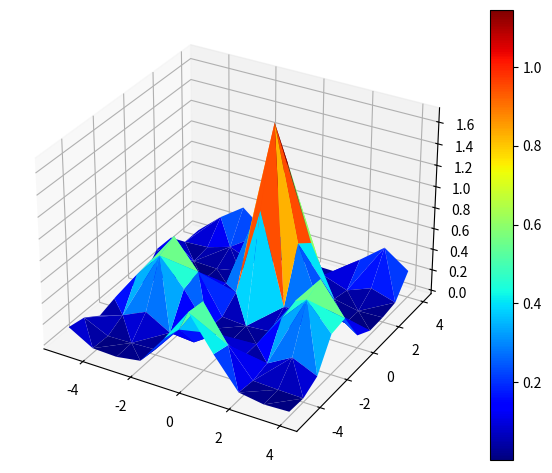

Here is the Python script that generated this plot:
from math import cos, sin
from itertools import product
import matplotlib.pyplot as plt
from matplotlib.ticker import MaxNLocator
from matplotlib import cm


coordinates_list = [x for x in product(range(-5, 5), repeat=2)]
result_list = []


def kontinuerlig_optimering_21(coord: tuple):
    """Calculate f(x, y) = 1/1 + |x| + |y|(cos(x) + sin(y))2
    given two points in a tuple. Returns the points and result.
    """
    result = 1/(1+abs(coord[0])+abs(coord[1]))*(cos(coord[0])+sin(coord[1]))**2
    return coord, result


for coord in coordinates_list:
    result_list.append(kontinuerlig_optimering_21(coord))


def plot_result(result: list):
    """3D plot for the result.
    Result: List of results
    """

    Xs = [x[0][0] for x in result]
    Ys = [y[0][1] for y in result]
    Zs = [z[1] for z in result]

    fig = plt.figure()

    ax = fig.add_subplot(111, projection='3d')

    surf = ax.plot_trisurf(Xs, Ys, Zs, cmap=cm.jet, linewidth=0)
    fig.colorbar(surf)
    ax.xaxis.set_major_locator(MaxNLocator(6))
    ax.yaxis.set_major_locator(MaxNLocator(6))
    ax.zaxis.set_major_locator(MaxNLocator(10))
    fig.tight_layout()
    plt.show()


def get_highest_result(results: list):
    """Sort result list and return the first element in that list, aka the highest result"""
    results.sort(key=lambda y: y[1], reverse=True)
    return results[0]


plot_result(result_list)
print(f'Highest result is: {get_highest_result(result_list)}')
